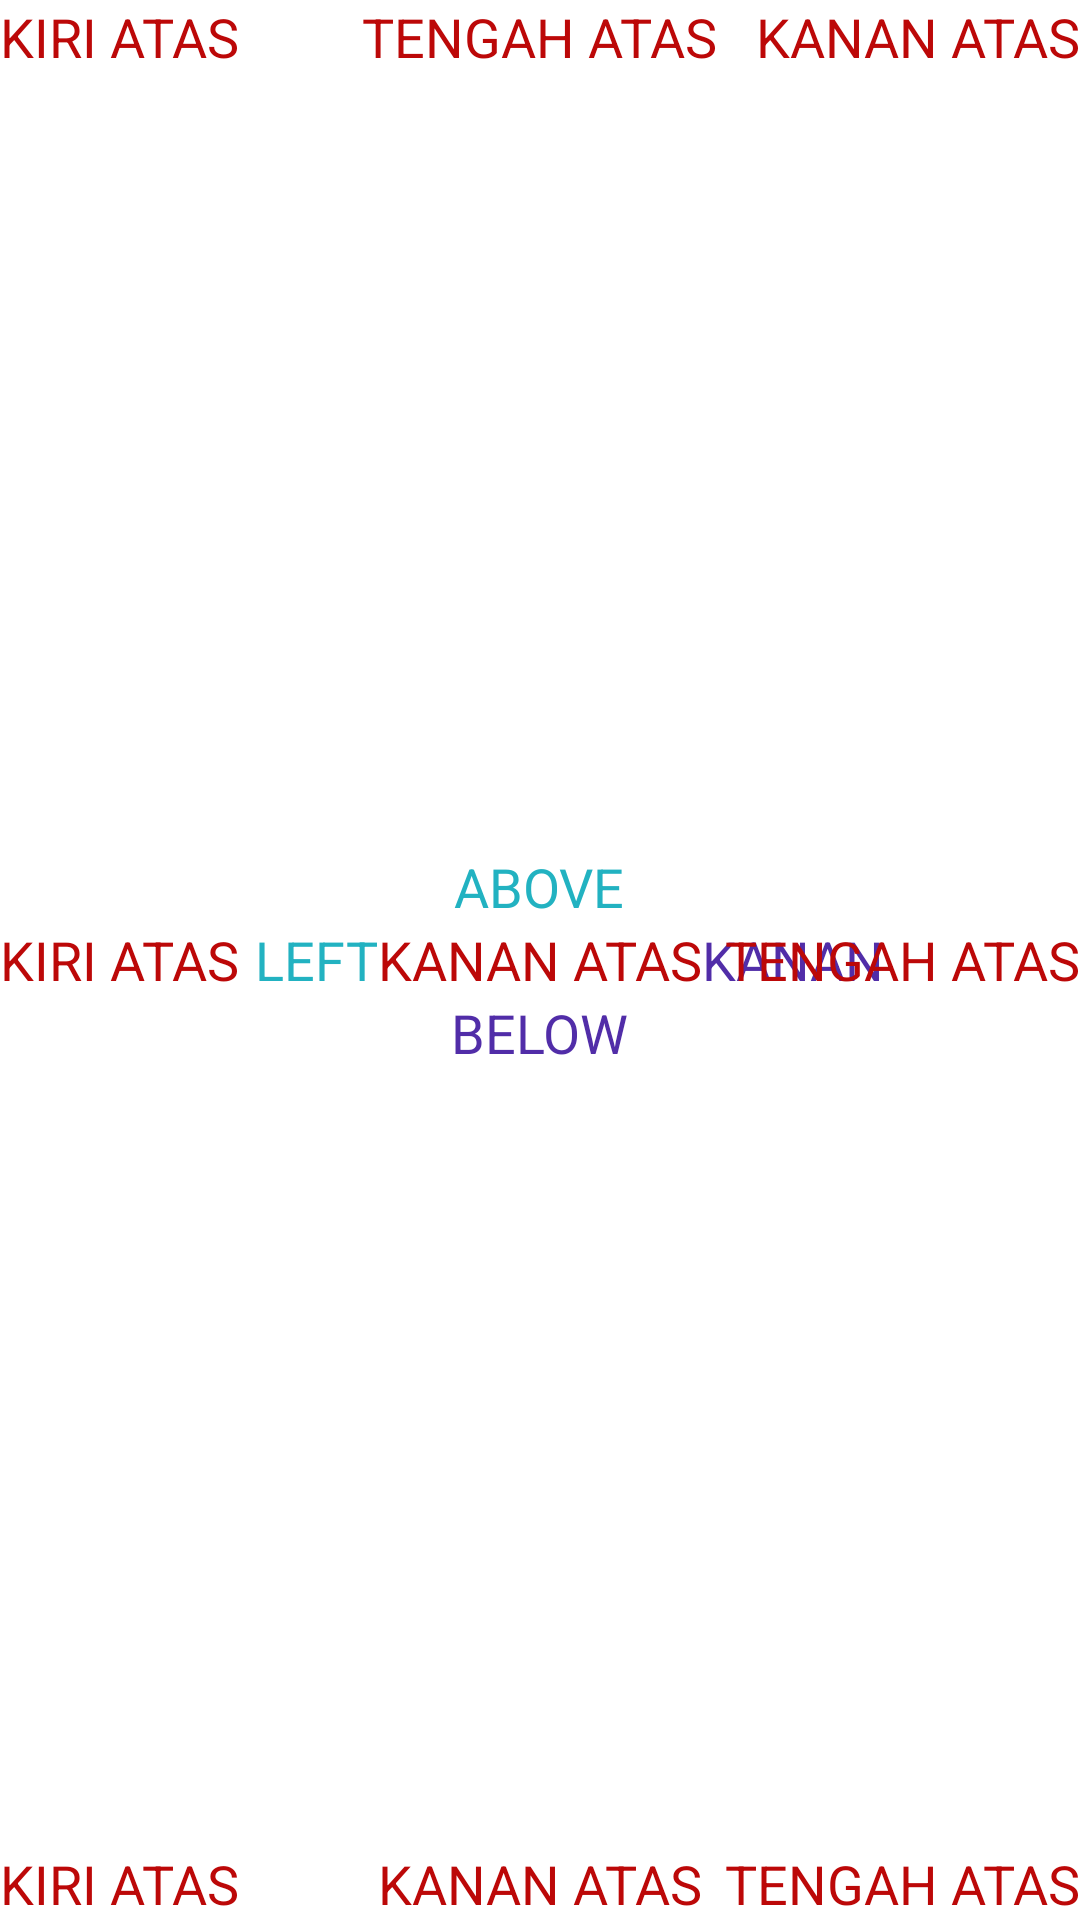

Layout XML and referenced resources for this Android screen:
<!-- AndroidManifest.xml: application theme Theme.MyProjekAndriod -->
<!-- res/layout/activity_relative.xml -->
<?xml version="1.0" encoding="utf-8"?>
<RelativeLayout xmlns:android="http://schemas.android.com/apk/res/android"
    xmlns:app="http://schemas.android.com/apk/res-auto"
    xmlns:tools="http://schemas.android.com/tools"
    android:layout_width="match_parent"
    android:layout_height="match_parent"
    tools:context=".relativeActivity">

    <TextView
        android:id="@+id/Kiriatas"

        android:layout_width="wrap_content"
        android:layout_height="wrap_content"
        android:text="Kiri atas"
        android:textAllCaps="true"
        android:textSize="18dp"
        android:textColor="#BC0808"
        android:layout_alignParentStart="true"

        />

    <TextView
        android:id="@+id/Kananatas"

        android:layout_width="wrap_content"
        android:layout_height="wrap_content"
        android:text="kanan atas"
        android:textAllCaps="true"
        android:textSize="18sp"
        android:textColor="#BC0808"
        android:layout_alignParentEnd="true"

        />
    <TextView
        android:id="@+id/Tengahatas"

        android:layout_width="wrap_content"
        android:layout_height="wrap_content"
        android:text="Tengah atas"
        android:textAllCaps="true"
        android:textSize="18sp"
        android:textColor="#BC0808"
        android:layout_centerHorizontal="true"

        />


    <TextView
        android:id="@+id/kiritengah"

        android:layout_width="wrap_content"
        android:layout_height="wrap_content"
        android:text="Kiri atas"
        android:textAllCaps="true"
        android:textSize="18dp"
        android:textColor="#BC0808"
        android:layout_centerVertical="true"

        />
    <TextView
        android:id="@+id/test"

        android:layout_width="wrap_content"
        android:layout_height="wrap_content"
        android:text="Above"
        android:textAllCaps="true"
        android:textSize="18sp"
        android:textColor="#22B2C1"
        android:layout_above="@id/kanantengah"
        android:layout_centerInParent="true"

        />
    <TextView
        android:id="@+id/kiri"

        android:layout_width="wrap_content"
        android:layout_height="wrap_content"
        android:text="left"
        android:textAllCaps="true"
        android:textSize="18sp"
        android:textColor="#22B2C1"
        android:layout_centerInParent="true"
        android:layout_toLeftOf="@id/kanantengah"

        />

    <TextView
        android:id="@+id/kanantengah"

        android:layout_width="wrap_content"
        android:layout_height="wrap_content"
        android:text="kanan atas"
        android:textAllCaps="true"
        android:textSize="18sp"
        android:textColor="#BC0808"
        android:layout_centerInParent="true"

        />

    <TextView
        android:id="@+id/kanan"

        android:layout_width="wrap_content"
        android:layout_height="wrap_content"
        android:text="kanan"
        android:textAllCaps="true"
        android:textSize="18sp"
        android:textColor="#512DA8"
        android:layout_centerInParent="true"
        android:layout_toRightOf="@id/kanantengah"

        />

    <TextView
        android:id="@+id/Below"

        android:layout_width="wrap_content"
        android:layout_height="wrap_content"
        android:text="Below"
        android:textAllCaps="true"
        android:textSize="18sp"
        android:textColor="#512DA8"
        android:layout_below="@id/tengahtengah"
        android:layout_centerInParent="true"

        />

    <TextView
        android:id="@+id/tengahtengah"

        android:layout_width="wrap_content"
        android:layout_height="wrap_content"
        android:text="Tengah atas"
        android:textAllCaps="true"
        android:textSize="18sp"
        android:textColor="#BC0808"
        android:layout_centerVertical="true"
        android:layout_alignParentEnd="true"

        />

    <TextView
        android:id="@+id/bawahkiri"

        android:layout_width="wrap_content"
        android:layout_height="wrap_content"
        android:text="Kiri atas"
        android:textAllCaps="true"
        android:textSize="18dp"
        android:textColor="#BC0808"
        android:layout_alignParentBottom="true"
        android:layout_alignParentStart="true"

        />

    <TextView
        android:id="@+id/kananbawah"

        android:layout_width="wrap_content"
        android:layout_height="wrap_content"
        android:layout_alignParentBottom="true"
        android:layout_centerInParent="true"
        android:text="kanan atas"
        android:textAllCaps="true"
        android:textColor="#BC0808"

        android:textSize="18sp" />
    <TextView
        android:id="@+id/bawahtengah"

        android:layout_width="wrap_content"
        android:layout_height="wrap_content"
        android:text="Tengah atas"
        android:textAllCaps="true"
        android:textSize="18sp"
        android:textColor="#BC0808"
        android:layout_alignParentBottom="true"
        android:layout_alignParentEnd="true"

        />



</RelativeLayout>
<!-- resources referenced by this layout -->
<resources>
  <style name="Theme.MyProjekAndriod" parent="Base.Theme.MyProjekAndriod" />
  <style name="Base.Theme.MyProjekAndriod" parent="Theme.MaterialComponents.DayNight.NoActionBar">
          
          
      </style>
</resources>
